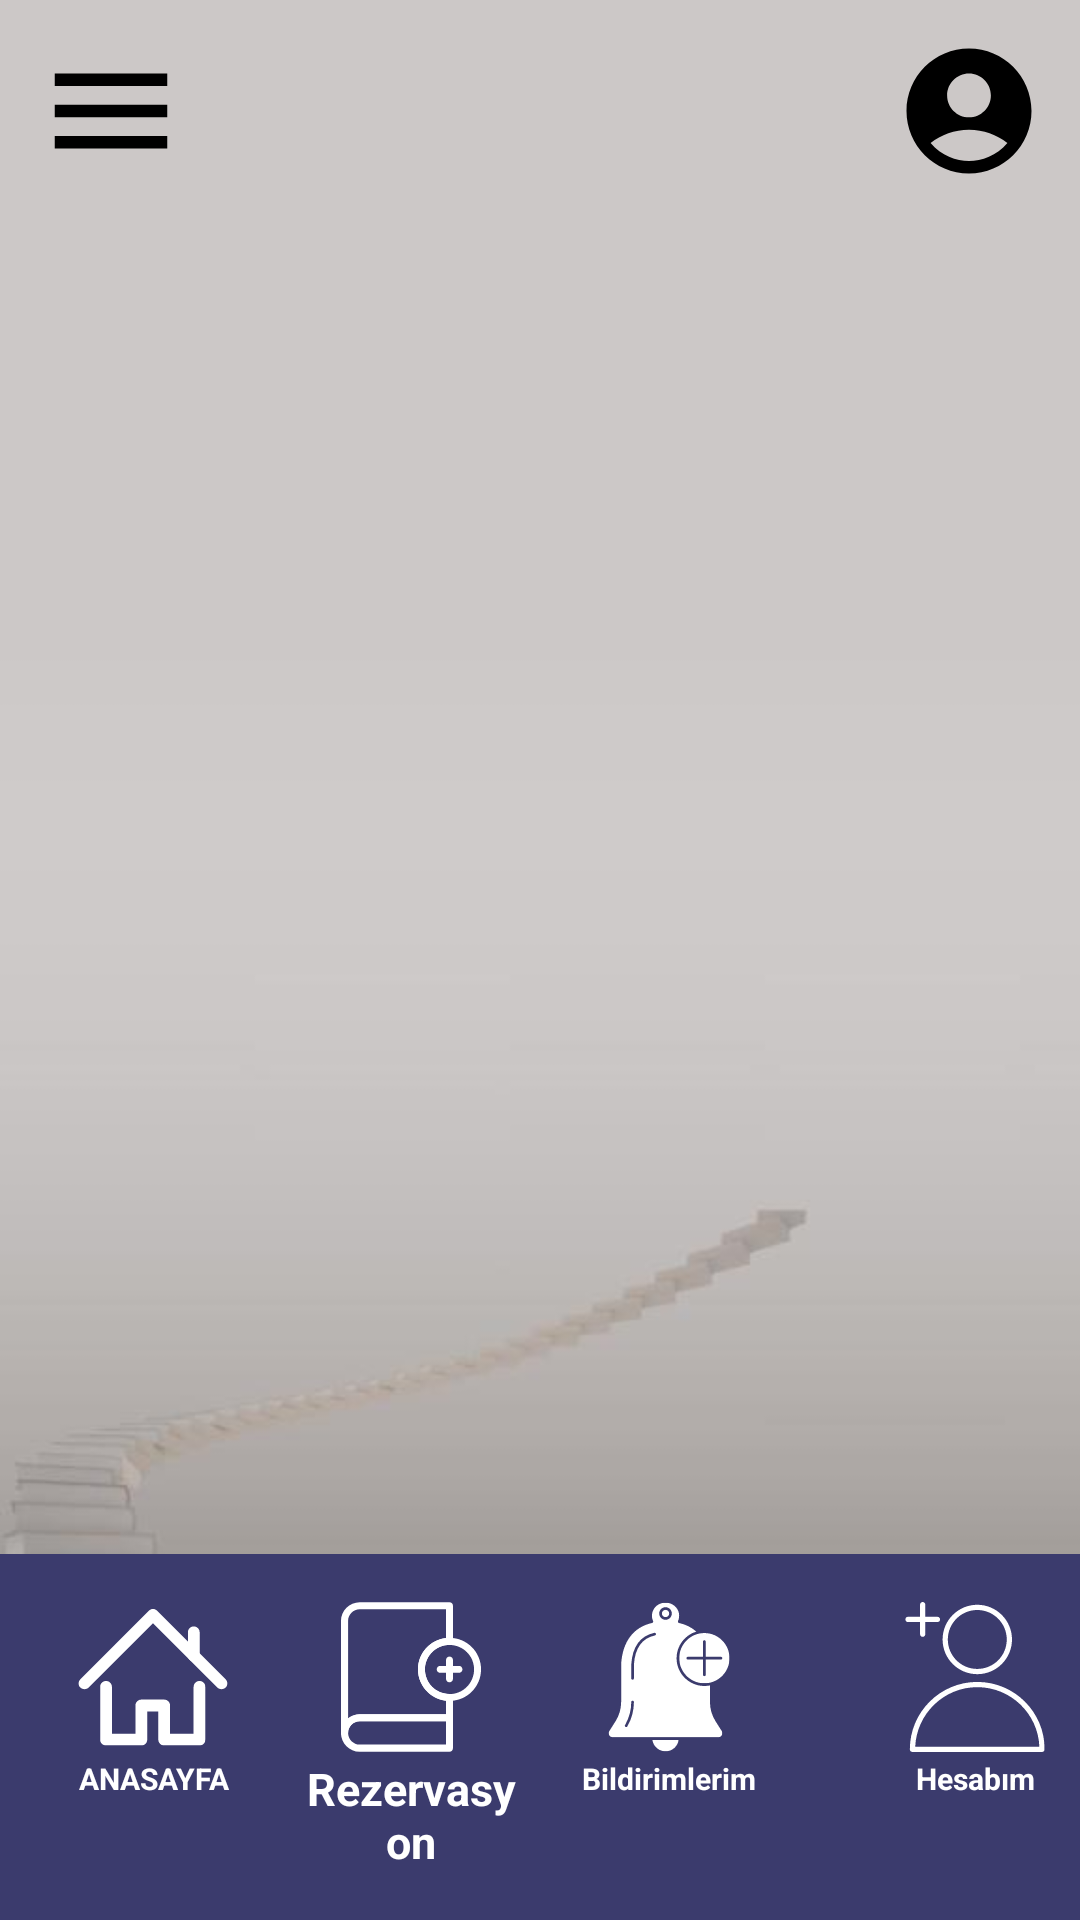

Android layout source for this screen:
<!-- AndroidManifest.xml: application theme Theme.TasarimProje -->
<!-- res/layout/activity_okur_duyurular.xml -->
<?xml version="1.0" encoding="utf-8"?>
<LinearLayout xmlns:android="http://schemas.android.com/apk/res/android"
    xmlns:app="http://schemas.android.com/apk/res-auto"
    xmlns:tools="http://schemas.android.com/tools"
    android:layout_width="match_parent"
    android:layout_height="match_parent"
    android:orientation="vertical"
    android:background="@drawable/girissayfasiarkaplan"
    tools:context=".OkurDuyurular">
    <LinearLayout

        android:layout_width="match_parent"
        android:layout_height="wrap_content"
        android:gravity="center_vertical"
        android:orientation="horizontal"
        android:padding="12dp">

        <ImageView
            android:id="@+id/btnMenu"
            android:layout_width="wrap_content"
            android:layout_height="wrap_content"
            android:layout_weight="1"
            android:scaleType="fitStart"
            android:src="@drawable/baseline_menu"
            android:contentDescription="@string/todo" />

        <ImageView
            android:id="@+id/btnHesabimLogo"
            android:layout_width="wrap_content"
            android:layout_height="wrap_content"
            android:layout_weight="1"
            android:contentDescription="@string/todo"
            android:onClick="showPopupMenu"
            android:scaleType="fitEnd"
            android:src="@drawable/baseline_account_circle_24" />


    </LinearLayout>
    <View
        android:layout_width="match_parent"
        android:layout_height="20dp"/>


    <androidx.recyclerview.widget.RecyclerView
        android:id="@+id/recyclerView"
        android:layout_width="match_parent"
        android:layout_height="wrap_content"
        android:layout_weight="1"/>
    <View
        android:layout_width="match_parent"
        android:layout_height="20dp"/>
    <LinearLayout
        android:layout_width="fill_parent"
        android:layout_height="wrap_content"
        android:background="@color/girisyap"
        android:orientation="horizontal"
        app:layout_constraintEnd_toEndOf="parent"
        app:layout_constraintStart_toStartOf="parent"
        app:layout_constraintTop_toTopOf="parent"
        android:baselineAligned="false">

        <LinearLayout
            android:layout_width="wrap_content"
            android:layout_height="wrap_content"

            android:layout_marginStart="16dp"
            android:layout_marginTop="16dp"
            android:layout_marginBottom="16dp"
            android:layout_weight="1"
            android:gravity="start"
            android:orientation="vertical"
            tools:ignore="UseCompoundDrawables">


            <ImageView
                android:id="@+id/btnAnasayfa"
                android:layout_width="50dp"
                android:layout_height="50dp"
                android:layout_gravity="center"
                android:src="@drawable/home"
                android:contentDescription="@string/todo" />

            <TextView
                android:id="@+id/textView3"
                android:layout_width="match_parent"
                android:layout_height="0dp"
                android:layout_marginTop="2dp"
                android:layout_weight="1"
                android:gravity="center"
                android:text="@string/anasayfa"
                android:textColor="@color/white"
                android:textSize="10sp"
                android:textStyle="bold"
                tools:ignore="NestedWeights,SmallSp" />

        </LinearLayout>



        <LinearLayout
            android:layout_width="wrap_content"
            android:layout_height="wrap_content"
            android:layout_marginStart="16dp"
            android:layout_marginTop="16dp"
            android:layout_marginBottom="16dp"
            android:layout_weight="1"
            android:orientation="vertical"
            tools:ignore="UseCompoundDrawables">

            <ImageView
                android:id="@+id/btnRezervasyon"
                android:layout_width="50dp"
                android:layout_height="50dp"
                android:layout_gravity="center"
                android:src="@drawable/book_add"
                android:contentDescription="@string/todo" />

            <TextView
                android:id="@+id/textView6"
                android:layout_width="match_parent"
                android:layout_height="wrap_content"
                android:layout_marginTop="2dp"
                android:text="Rezervasyon"
                android:textAlignment="center"
                android:textColor="@color/white"
                android:textSize="15sp"
                android:textStyle="bold"
                tools:ignore="SmallSp" />
        </LinearLayout>

        <LinearLayout
            android:layout_width="wrap_content"
            android:layout_height="wrap_content"
            android:layout_marginLeft="16dp"
            android:layout_marginTop="16dp"
            android:layout_marginRight="16dp"
            android:layout_marginBottom="16dp"
            android:layout_weight="1"
            android:gravity="end"
            android:orientation="vertical"
            tools:ignore="UseCompoundDrawables">

            <ImageView
                android:id="@+id/btnbildirim"
                android:layout_width="50dp"
                android:layout_height="50dp"
                android:layout_gravity="center"
                android:src="@drawable/notice"
                android:contentDescription="@string/todo" />

            <TextView
                android:id="@+id/textView7"
                android:layout_width="match_parent"
                android:layout_height="wrap_content"
                android:layout_marginTop="2dp"
                android:text="Bildirimlerim"

                android:textAlignment="center"

                android:textColor="@color/white"
                android:textSize="10sp"
                android:textStyle="bold"
                tools:ignore="SmallSp" />
        </LinearLayout>
        <LinearLayout
            android:layout_width="wrap_content"
            android:layout_height="wrap_content"
            android:layout_marginStart="16dp"
            android:layout_marginTop="16dp"
            android:layout_marginBottom="16dp"
            android:layout_weight="1"
            android:orientation="vertical"
            tools:ignore="UseCompoundDrawables">

            <ImageView
                android:id="@+id/btnHesabim"
                android:layout_width="50dp"
                android:layout_height="50dp"
                android:layout_gravity="center"
                android:src="@drawable/add_user"
                android:contentDescription="@string/todo" />

            <TextView
                android:id="@+id/textView5"
                android:layout_width="match_parent"
                android:layout_height="wrap_content"
                android:layout_marginTop="2dp"
                android:text="Hesabım"
                android:textAlignment="center"
                android:textColor="@color/white"
                android:textSize="10sp"
                android:textStyle="bold"
                tools:ignore="SmallSp" />
        </LinearLayout>



    </LinearLayout>
</LinearLayout>
<!-- resources referenced by this layout -->
<resources>
  <color name="girisyap">#3B3B6D</color>
  <color name="white">#FFFFFFFF</color>
  <!-- drawable add_user (drawable) -->
  <vector android:height="50dp" android:viewportHeight="375"
      android:viewportWidth="375" android:width="50dp" xmlns:android="http://schemas.android.com/apk/res/android">
      <group>
          <clip-path android:pathData="M13.13,0L361.88,0L361.88,375L13.13,375ZM13.13,0"/>
          <path android:fillColor="#ffffff" android:fillType="nonZero" android:pathData="M193.23,180.46C241.04,180.46 280.01,141.49 280.01,93.68C280.01,45.87 241.04,6.9 193.23,6.9C145.42,6.9 106.45,45.87 106.45,93.68C106.45,141.82 145.42,180.46 193.23,180.46ZM193.23,20C233.84,20 266.91,53.07 266.91,93.68C266.91,134.29 234.16,167.36 193.23,167.36C152.3,167.36 119.55,134.29 119.55,93.68C119.55,53.07 152.63,20 193.23,20ZM193.23,199.78C100.23,199.78 24.59,275.43 24.59,368.43C24.59,372.03 27.54,374.97 31.14,374.97L355,374.97C358.6,374.97 361.55,372.03 361.55,368.43C361.88,275.43 286.23,199.78 193.23,199.78ZM38.01,361.88C41.61,279.36 109.73,212.88 193.23,212.88C276.73,212.88 345.18,279.03 348.45,361.88ZM50.13,50.13L19.68,50.13C16.07,50.13 13.13,47.18 13.13,43.58C13.13,39.98 16.07,37.03 19.68,37.03L50.13,37.03L50.13,6.57C50.13,2.97 53.07,0.03 56.68,0.03C60.28,0.03 63.23,2.97 63.23,6.57L63.23,37.03L93.68,37.03C97.29,37.03 100.23,39.98 100.23,43.58C100.23,47.18 97.29,50.13 93.68,50.13L63.23,50.13L63.23,80.58C63.23,84.18 60.28,87.13 56.68,87.13C53.07,87.13 50.13,84.18 50.13,80.58ZM50.13,50.13"/>
      </group>
  </vector>
  <!-- drawable baseline_account_circle_24 (drawable) -->
  <vector android:height="50dp" android:tint="#000000"
      android:viewportHeight="24" android:viewportWidth="24"
      android:width="50dp"
      xmlns:android="http://schemas.android.com/apk/res/android">
      <path android:fillColor="@android:color/white"
          android:pathData="M12,2C6.48,2 2,6.48 2,12s4.48,10 10,10s10,-4.48 10,-10S17.52,2 12,2zM12,6c1.93,0 3.5,1.57 3.5,3.5S13.93,13 12,13s-3.5,-1.57 -3.5,-3.5S10.07,6 12,6zM12,20c-2.03,0 -4.43,-0.82 -6.14,-2.88C7.55,15.8 9.68,15 12,15s4.45,0.8 6.14,2.12C16.43,19.18 14.03,20 12,20z"/>
  </vector>
  <!-- drawable baseline_menu (drawable) -->
  <vector android:height="50dp" android:tint="#000000"
      android:viewportHeight="24" android:viewportWidth="24"
      android:width="50dp"
      xmlns:android="http://schemas.android.com/apk/res/android">
      <path android:fillColor="@android:color/white" android:pathData="M3,18h18v-2L3,16v2zM3,13h18v-2L3,11v2zM3,6v2h18L21,6L3,6z"/>
  </vector>
  <string name="anasayfa">ANASAYFA</string>
  <string name="todo">TODO</string>
  <style name="Theme.TasarimProje" parent="Base.Theme.TasarimProje" />
  <style name="Base.Theme.TasarimProje" parent="Theme.AppCompat.DayNight.NoActionBar">
          
          
      </style>
</resources>
